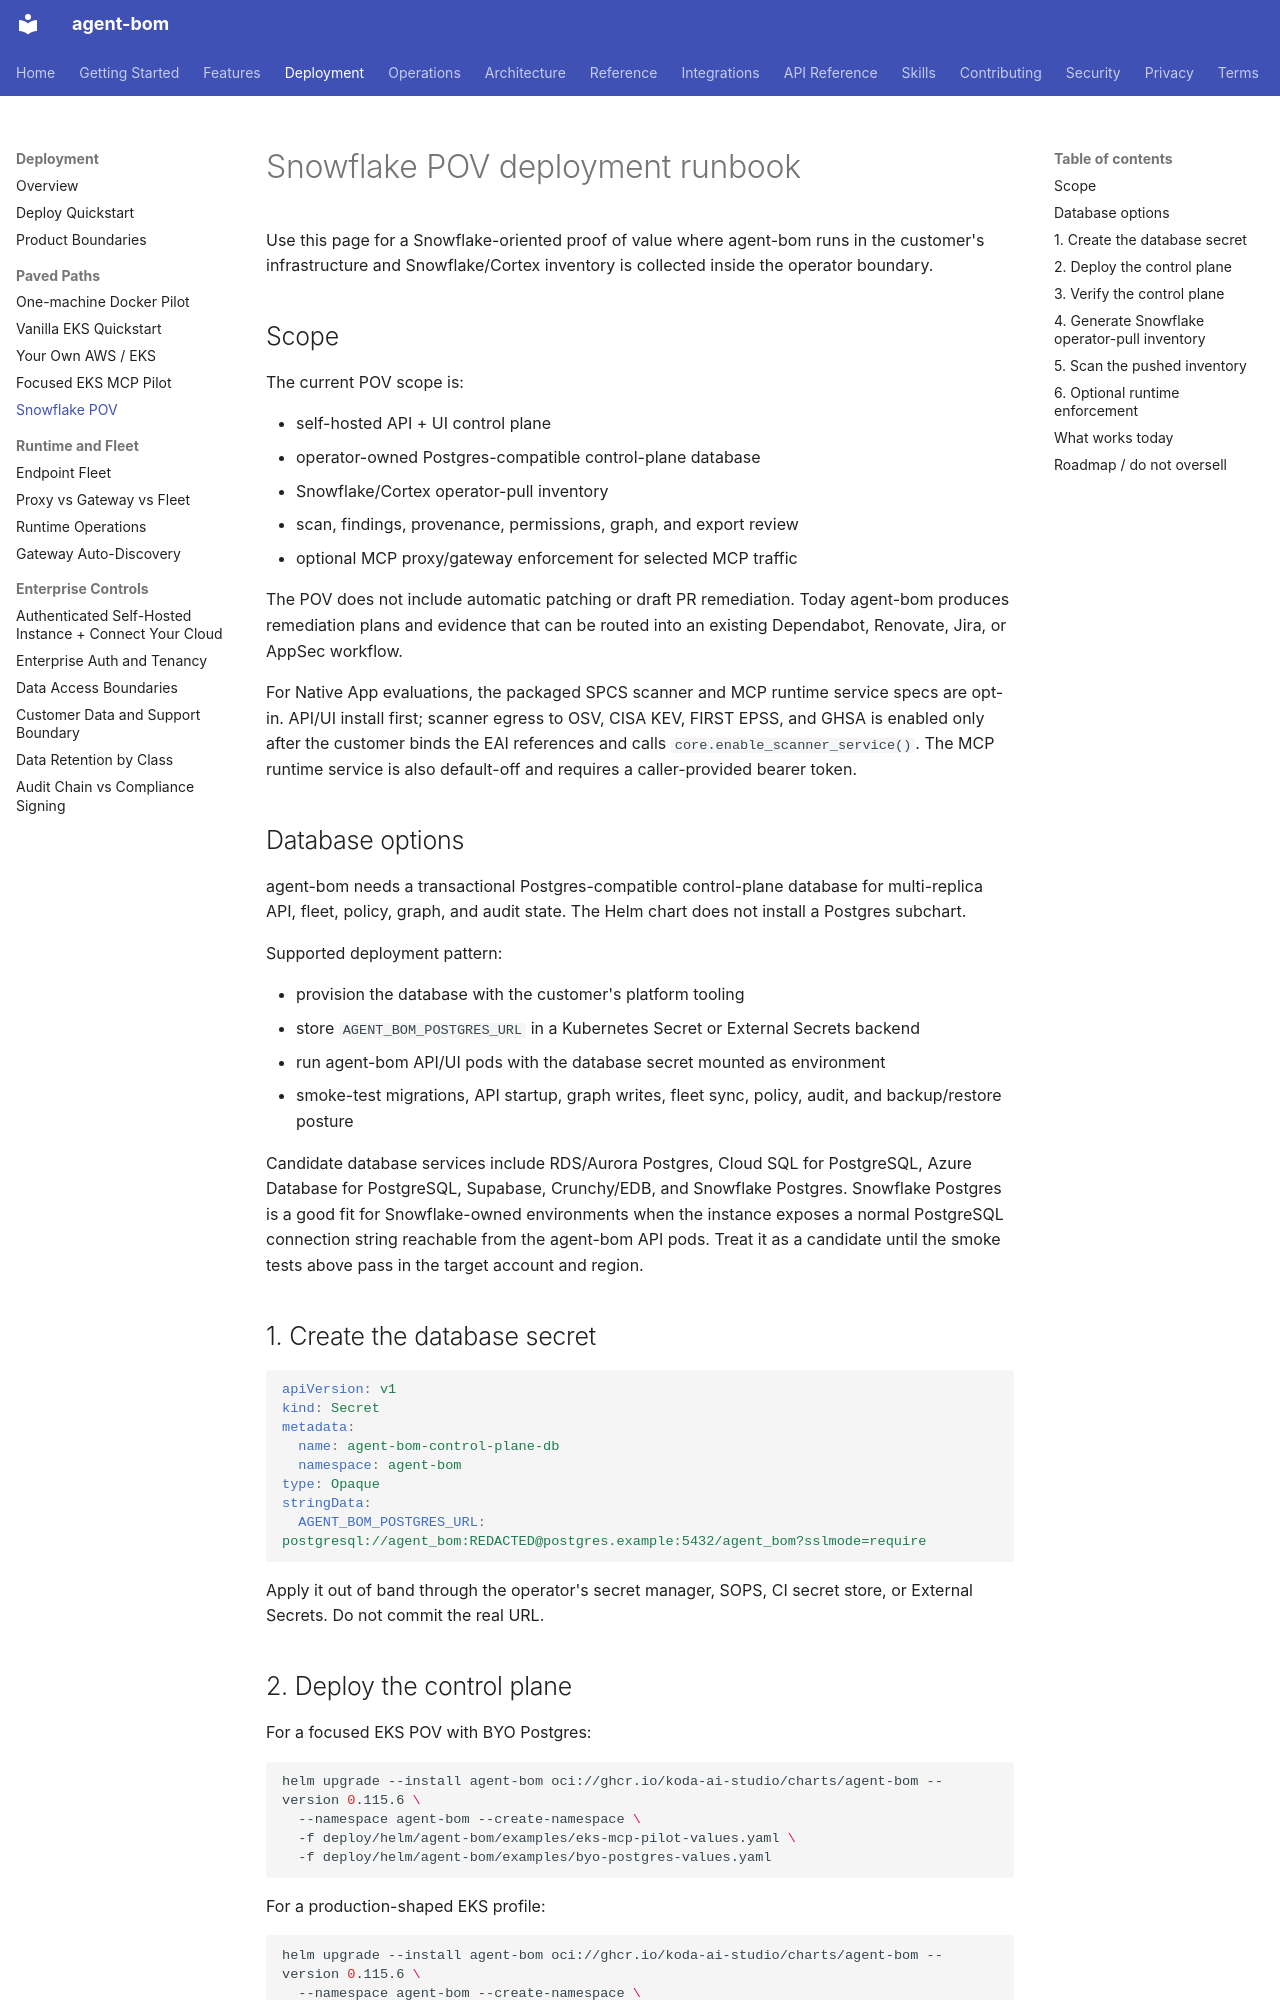

repository: koda-ai-studio/agent-bom · page: deployment/snowflake-pov/index.html · generator: mkdocs

# Snowflake POV deployment runbook

Use this page for a Snowflake-oriented proof of value where agent-bom runs in
the customer's infrastructure and Snowflake/Cortex inventory is collected inside
the operator boundary.

## Scope

The current POV scope is:

- self-hosted API + UI control plane
- operator-owned Postgres-compatible control-plane database
- Snowflake/Cortex operator-pull inventory
- scan, findings, provenance, permissions, graph, and export review
- optional MCP proxy/gateway enforcement for selected MCP traffic

The POV does not include automatic patching or draft PR remediation. Today
agent-bom produces remediation plans and evidence that can be routed into an
existing Dependabot, Renovate, Jira, or AppSec workflow.

For Native App evaluations, the packaged SPCS scanner and MCP runtime service
specs are opt-in. API/UI install first; scanner egress to OSV, CISA KEV, FIRST
EPSS, and GHSA is enabled only after the customer binds the EAI references and
calls `core.enable_scanner_service()`. The MCP runtime service is also
default-off and requires a caller-provided bearer token.

## Database options

agent-bom needs a transactional Postgres-compatible control-plane database for
multi-replica API, fleet, policy, graph, and audit state. The Helm chart does
not install a Postgres subchart.

Supported deployment pattern:

- provision the database with the customer's platform tooling
- store `AGENT_BOM_POSTGRES_URL` in a Kubernetes Secret or External Secrets
  backend
- run agent-bom API/UI pods with the database secret mounted as environment
- smoke-test migrations, API startup, graph writes, fleet sync, policy, audit,
  and backup/restore posture

Candidate database services include RDS/Aurora Postgres, Cloud SQL for
PostgreSQL, Azure Database for PostgreSQL, Supabase, Crunchy/EDB, and Snowflake
Postgres. Snowflake Postgres is a good fit for Snowflake-owned environments
when the instance exposes a normal PostgreSQL connection string reachable from
the agent-bom API pods. Treat it as a candidate until the smoke tests above pass
in the target account and region.

## 1. Create the database secret

```yaml
apiVersion: v1
kind: Secret
metadata:
  name: agent-bom-control-plane-db
  namespace: agent-bom
type: Opaque
stringData:
  AGENT_BOM_POSTGRES_URL: postgresql://agent_bom:REDACTED@postgres.example:5432/agent_bom?sslmode=require
```

Apply it out of band through the operator's secret manager, SOPS, CI secret
store, or External Secrets. Do not commit the real URL.
